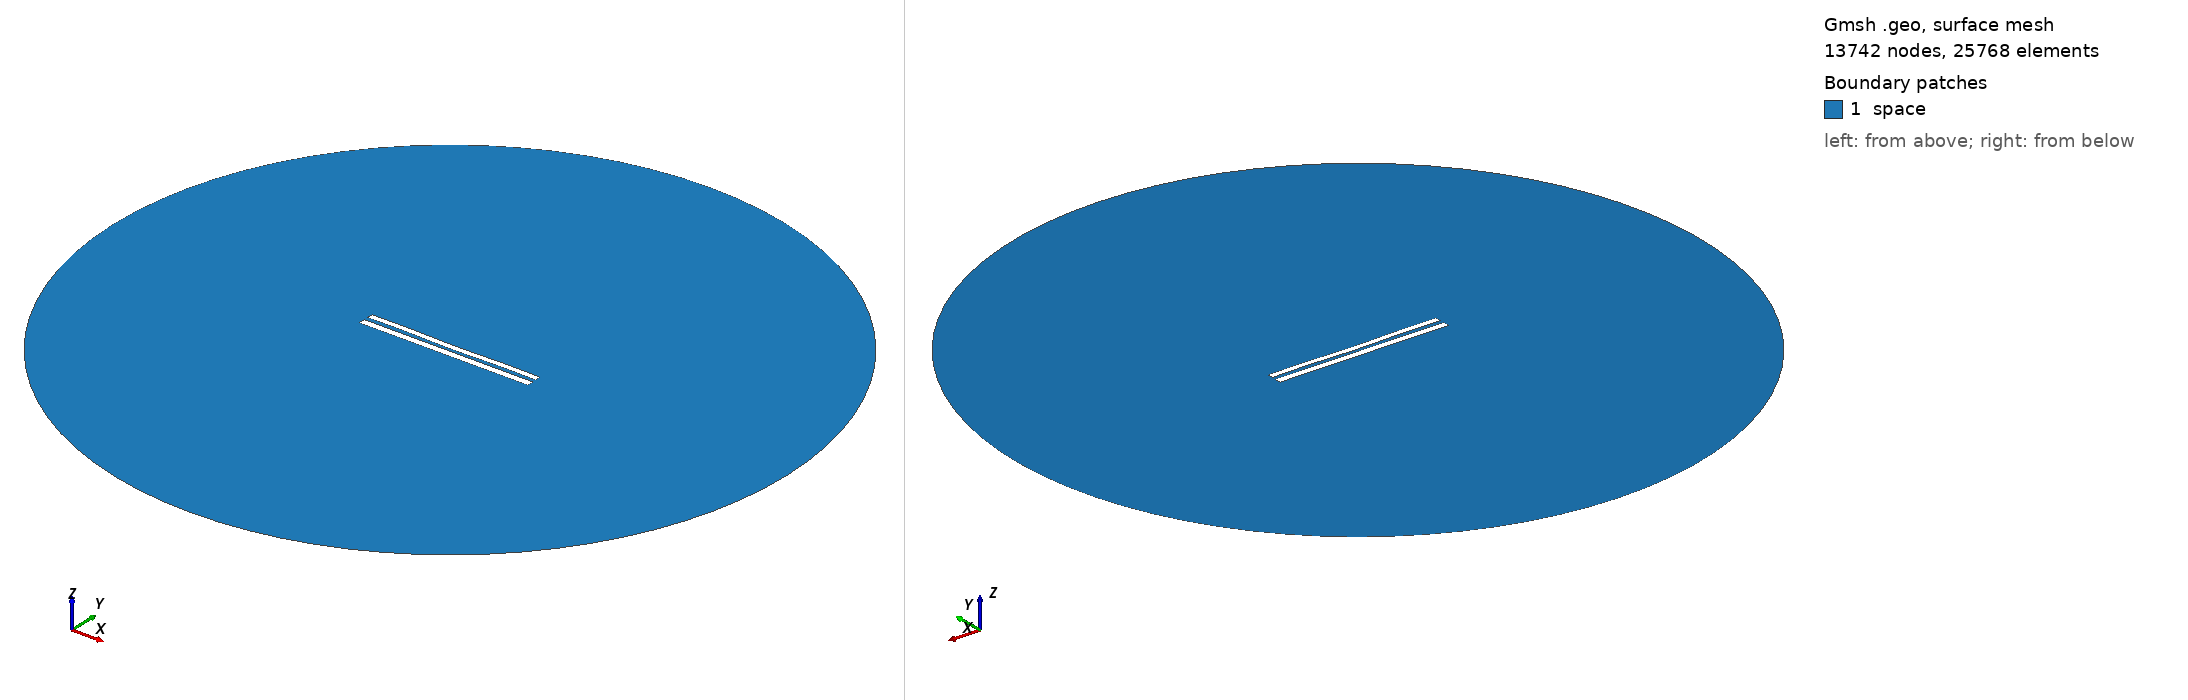

Gmsh geometry script, surface-meshed: 13742 nodes, 25768 surface elements. Boundary patches (legend numbers): 1 space. Left view from above one corner, right view from below the opposite corner. Legend entries are the model's physical surfaces. The drawing asked Gmsh for element sizes between 1% and 20% of the model's largest extent; the script's own settings can give other sizes.

=== 8765.geo (drawn) ===
//---------------------------------------
// Geometry kernel
//---------------------------------------

SetFactory("OpenCASCADE");



//---------------------------------------
// Parameters of the geometry
//---------------------------------------

// Overetch of the upper plate
overetch = 0.25;

// Distance between the plates
distance = 2.5;

// Discretization over the x axis (for the deformation)
nx = 50; 

// Length of the plate
L = 100 - overetch; 

// Number of modes
n = 4; 

// 1st mode coefficient
coeff(1) = -0.15;
beta(1) = 0.596864 * 3.1415926535 / L;

// 2nd mode coefficient
coeff(2) = -0.15;
beta(2) = 1.49418 * 3.1415926535 / L;

// 3rd mode coefficient
coeff(3) = 0.0;
beta(3) = 2.50025 * 3.1415926535 / L;

// 4th mode coefficient
coeff(4) = 0.15;
beta(4) = 3.49999 * 3.1415926535 / L;



//---------------------------------------
// Upper plate (deformed rectangle)
//---------------------------------------

// Coordiantes of the upper plate
xmin = -50;
xmax = 50 - overetch;

// Height of the upper plate
yheight = 4 - 2 * overetch;

// Indexes of the points
UpperID[] = {};
LowerID[] = {};
LeftID[] = {};
RightID[] = {};

// Point index
p = 1;

// Horizontal edges
For i In {1:nx}
    x = xmin + (i-1)*(xmax - xmin)/(nx-1);

    y_bottom = distance / 2 + overetch;
    For j In {1:n}
        C = (Cosh(beta(j)*L) + Cos(beta(j)*L)) / (Sinh(beta(j)*L) + Sin(beta(j)*L));
        y_bottom  = y_bottom + coeff(j) * (Cosh(beta(j)*(x+50)) - Cos(beta(j)*(x+50)) - C * (Sinh(beta(j)*(x+50)) - Sin(beta(j)*(x+50))));
    EndFor

    y_top = y_bottom + yheight;

    Point(p) = {x, y_top, 0, 1.0};
    UpperID[i] = p;
    p = p + 1;

    Point(p) = {x, y_bottom, 0, 1.0};
    LowerID[i] = p;
    p = p + 1;
EndFor

// Create point lists
UpperPts[] = {}; LowerPts[] = {};
For i In {1:nx}
  UpperPts[] += {UpperID[i]};
  LowerPts[] += {LowerID[i]};
EndFor

// Build splines
Spline(1) = {UpperPts[]};
Spline(2) = {LowerPts[]};
Line(3) = {LowerPts[nx-1], UpperPts[nx-1]};
Line(4) = {LowerPts[0], UpperPts[0]};

// Build the plane surface
Curve Loop(1) = {2, 3, -1, -4};
Plane Surface(1) = {1};



//---------------------------------------
// Lower plate (rectangle)
//---------------------------------------

// Vertices
Point(1001) = {-50, -1, 0, 1.0};
Point(1002) = { 50, -1, 0, 1.0};
Point(1003) = { 50,  -5, 0, 1.0};
Point(1004) = {-50,  -5, 0, 1.0};

// Edges
Line(5) = {1001, 1002};
Line(6) = {1002, 1003};
Line(7) = {1003, 1004};
Line(8) = {1004, 1001};

// Plane surface
Line Loop(2) = {5, 6, 7, 8};
Plane Surface(2) = {2}; 



//---------------------------------------
// Outer (fictious) boundary
//---------------------------------------

// Points
Point(1005) = {0, 0, 0};       // Center
Point(1006) = {200, 0, 0};     // Start point
Point(1007) = {0, 200, 0};     // 90 degrees
Point(1008) = {-200, 0, 0};    // 180 degrees
Point(1009) = {0, -200, 0};    // 270 degrees

// Circle arcs (each needs start, center, end)
Circle(9) = {1006, 1005, 1007};
Circle(10) = {1007, 1005, 1008};
Circle(11) = {1008, 1005, 1009};
Circle(12) = {1009, 1005, 1006};

// Plane surface for the entire domain
Curve Loop(3) = {9, 10, 11, 12};
Surface(3) = {3};

// Subtract the plates from the whole domain to obtain the actual domain where we want to solve the equations
BooleanDifference{ Surface{3}; Delete; }{ Surface{1}; Surface{2}; Delete; }




//---------------------------------------
// Transfinite Lines/Curves
//---------------------------------------

// Set the number of points on the boundaries
r = 7;

// Plates
Transfinite Curve {1, 2} = 50*r Using Progression 1;
Transfinite Curve {3, 4} = 2*r Using Progression 1;
Transfinite Line {5, 7} = 50*r Using Progression 1;
Transfinite Line {6, 8} = 2*r Using Progression 1;

// Outer boundary
Transfinite Line {9, 10, 11, 12} = 20 Using Progression 1;



//---------------------------------------
// Physical groups
//---------------------------------------                

// Physical curves (boundaries)
Physical Line("force_segment", 10) = {2};
Physical Line("upper_plate", 11) = {1, 3, 4};
Physical Line("lower_plate", 12) = {5, 6, 7, 8};
Physical Line("boundary", 20) = {9, 10, 11, 12};

// Physical Surfaces
Physical Surface("space", 30) = {3};



//---------------------------------------
// 6. Generate the Mesh
//---------------------------------------

// 2D mesh generation
Mesh 2;
